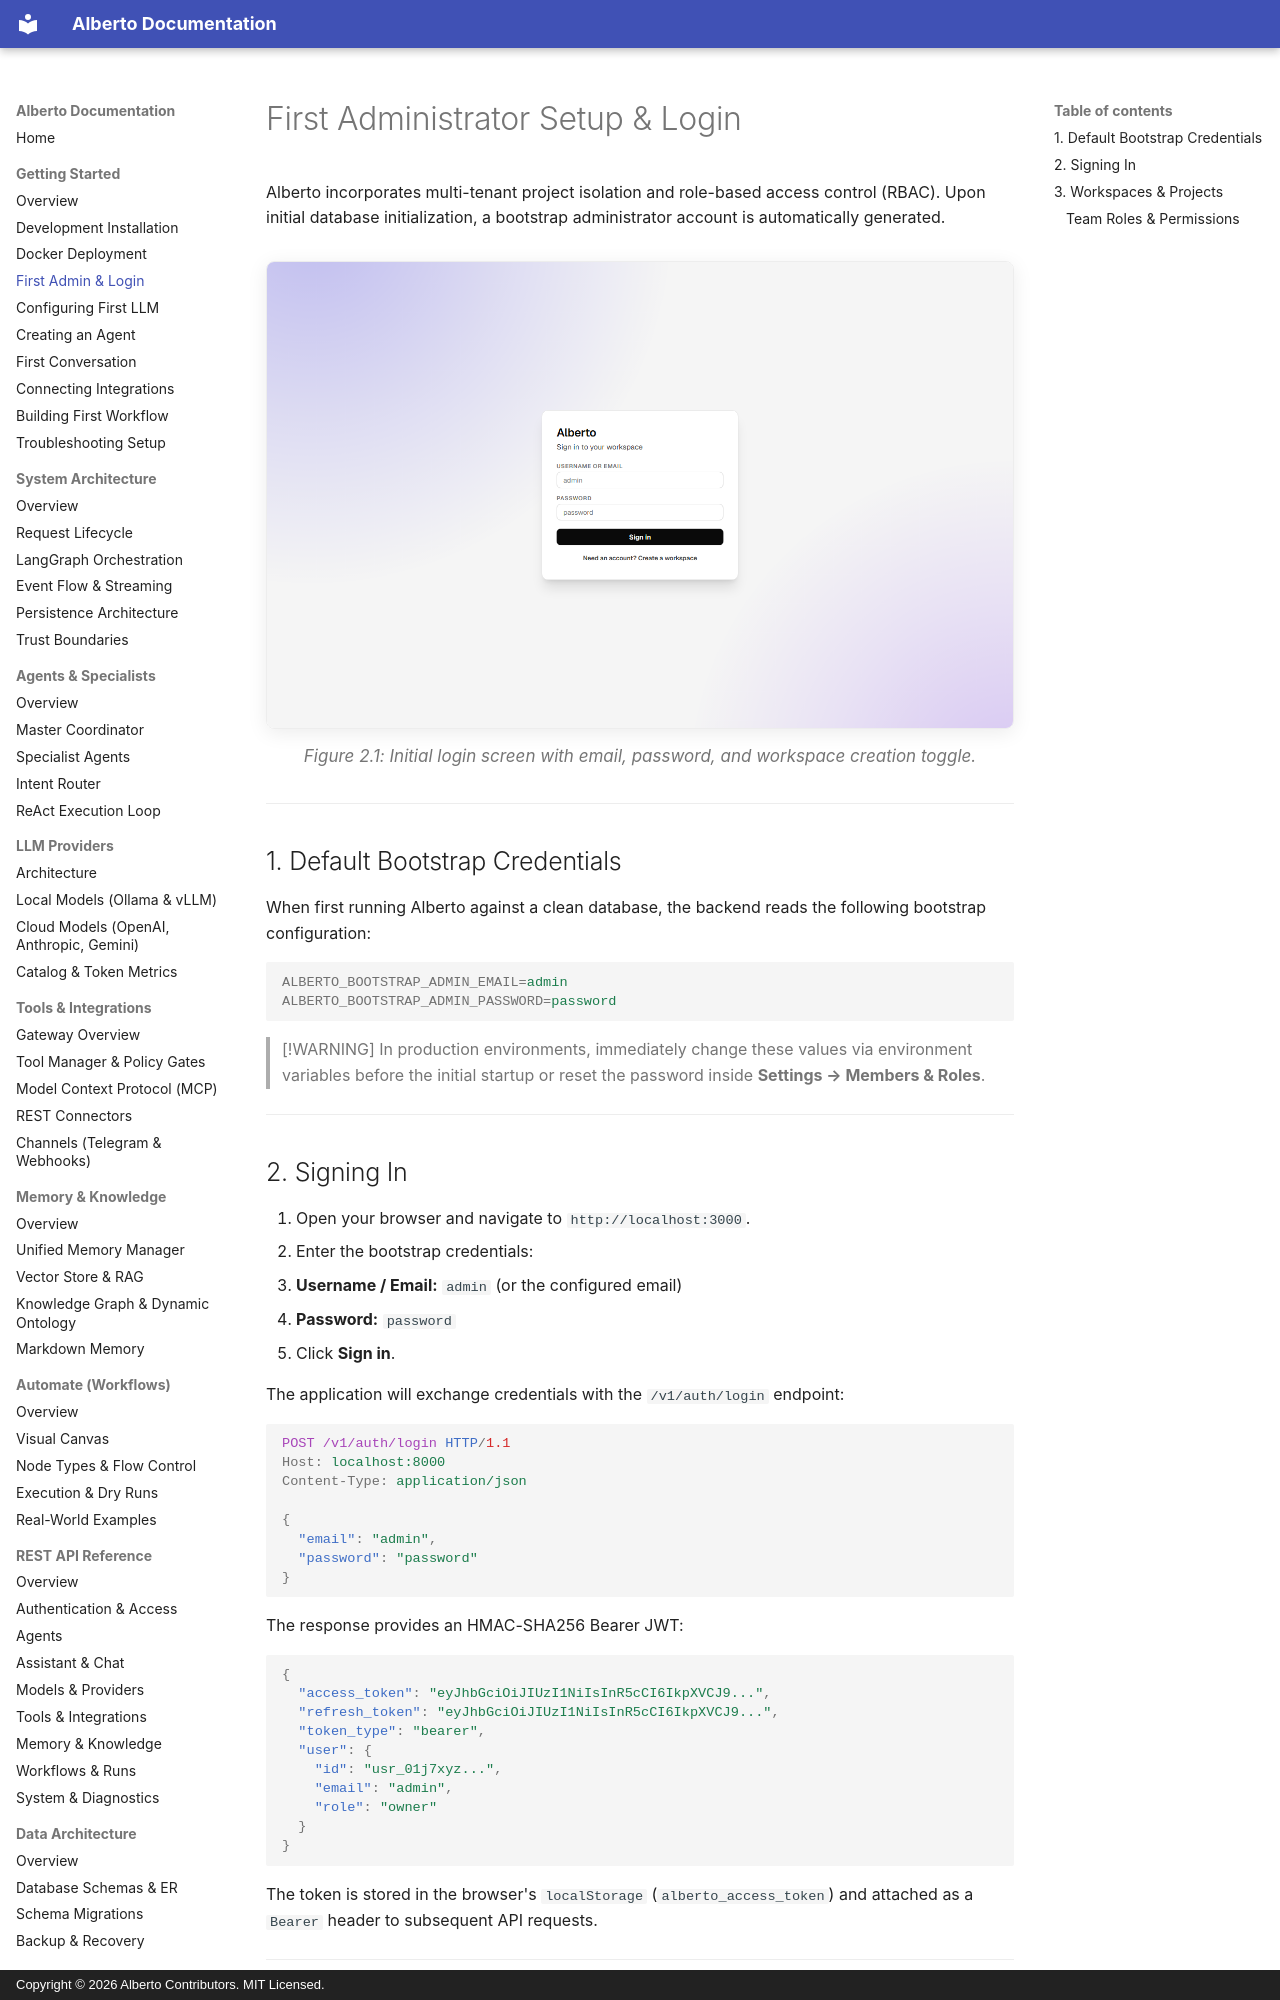

repository: oksbwn/ALBERTO-The-AI-Butler · page: getting-started/first-admin-and-login/index.html · generator: mkdocs · copyright: Copyright © 2026 Alberto Contributors. MIT Licensed.

# First Administrator Setup & Login

Alberto incorporates multi-tenant project isolation and role-based access control (RBAC). Upon initial database initialization, a bootstrap administrator account is automatically generated.

![Alberto Login Screen](../assets/screenshots/auth/login.png){: .doc-screenshot }
<p class="doc-caption">Figure 2.1: Initial login screen with email, password, and workspace creation toggle.</p>

---

## 1. Default Bootstrap Credentials

When first running Alberto against a clean database, the backend reads the following bootstrap configuration:

```ini
ALBERTO_BOOTSTRAP_ADMIN_EMAIL=admin
ALBERTO_BOOTSTRAP_ADMIN_PASSWORD=password
```

> [!WARNING]
> In production environments, immediately change these values via environment variables before the initial startup or reset the password inside **Settings &rarr; Members & Roles**.

---

## 2. Signing In

1. Open your browser and navigate to `http://localhost:3000`.
2. Enter the bootstrap credentials:
   - **Username / Email:** `admin` (or the configured email)
   - **Password:** `password`
3. Click **Sign in**.

The application will exchange credentials with the `/v1/auth/login` endpoint:

```http
POST /v1/auth/login HTTP/1.1
Host: localhost:8000
Content-Type: application/json

{
  "email": "admin",
  "password": "password"
}
```

The response provides an HMAC-SHA256 Bearer JWT:

```json
{
  "access_token": "eyJhbGciOiJIUzI1NiIsInR5cCI6IkpXVCJ9...",
  "refresh_token": "eyJhbGciOiJIUzI1NiIsInR5cCI6IkpXVCJ9...",
  "token_type": "bearer",
  "user": {
    "id": "usr_01j7xyz...",
    "email": "admin",
    "role": "owner"
  }
}
```

The token is stored in the browser's `localStorage` (`alberto_access_token`) and attached as a `Bearer` header to subsequent API requests.

---
